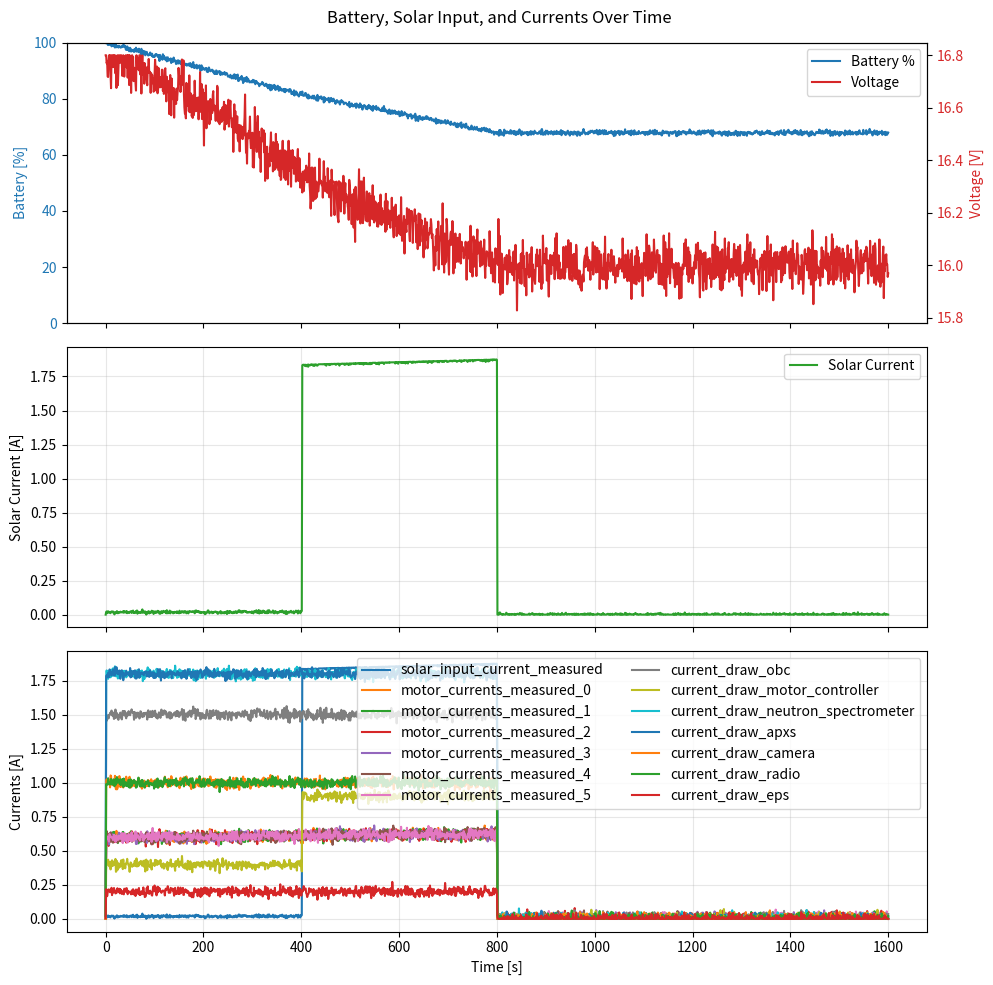

Write Python code to recreate this figure.
from __future__ import annotations
"""
The above import MUST be at the top of the file, can not be preceded by anything or it crashes
SyntaxError: from __future__ imports must occur at the beginning of the file
"""

__author__ = "Louis Burtz"
__copyright__ = "Copyright 2025-26, JAOPS"
__license__ = "BSD-3-Clause"
__version__ = "2.0.0"
__maintainer__ = "Louis Burtz"
__email__ = "ljburtz@jaops.com"
__status__ = "development"

"""Simple power model with battery, solar charging, and device loads."""

import math
import random
from collections.abc import Mapping as MappingABC, Sequence as SequenceABC
from dataclasses import dataclass, field
from typing import Any, Dict, Mapping, Sequence, Tuple

import numpy as np

# Device settings: yamcs parameter name (keys) and power draw bounds in Watts (values)
DEVICE_SETTINGS: Dict[str, Tuple[float, float]] = {
	"current_draw_obc": (0.0, 7.5),
	"current_draw_motor_controller": (0.0, 2.0),
	"current_draw_neutron_spectrometer": (0.0, 9),
	"current_draw_apxs": (0.0, 9),
	"current_draw_camera": (0.0, 5.0),
	"current_draw_radio": (0.0, 5.0),
	"current_draw_eps": (0.0, 1.0),
}

# Battery voltage curve as (percentage, voltage) points
BATTERY_VOLTAGE_CURVE: Tuple[Tuple[float, float], ...] = (
	(0.0, 11.0),
	(0.1, 12.0),
	(0.2, 13.5),
	(0.4, 15.0),
	(0.6, 15.8),
	(0.8, 16.3),
	(0.9, 16.6),
	(1.0, 16.8),
)

SOLAR_PANEL_NORMALS = {
	"deployed": np.array((0.0, 1.0, 0.0)),
	"stowed": np.array((0.0, 0.0, 1.0)),
}
BATTERY_CAPACITY_WH = 60.0  # Watt-hours
SOLAR_PANEL_MAX_POWER = 30.0  # Watts
MOTOR_COUNT = 6
MOTOR_POWER_W = 10.0
REGULATED_BUS_VOLTAGE = 5.0  # Volts
DC_DC_EFFICIENCY = 0.95  # 95% efficient battery -> 5V conversion
DEVICE_HEALTH_NOMINAL = "NOMINAL"
DEVICE_HEALTH_FAULT = "FAULT"
DEVICE_FAULT_EXTRA_POWER = 2.5  # Watts added when device is faulted

def _clamp(value: float, lower: float, upper: float) -> float:
	return max(lower, min(upper, value))


@dataclass
class PowerModel:
	"""Track battery charge based on solar input and device consumption.
        To integrate this model in a simulation, see the example in run_power_profile_test() below.
        inputs / computation / outputs are clearly separated for easy use.
    """

	battery_capacity_wh: float = BATTERY_CAPACITY_WH     
	battery_charge_wh: float = BATTERY_CAPACITY_WH      
	solar_panel_max_power: float = SOLAR_PANEL_MAX_POWER
	solar_panel_state: str = "stowed"
	motor_state: bool = False
	motor_count: int = MOTOR_COUNT
	motor_power_w: float = MOTOR_POWER_W
 
	device_power_settings: Mapping[str, Tuple[float, float]] = field(
		default_factory=lambda: dict(DEVICE_SETTINGS)
	)
	device_states: Dict[str, bool] = field(default_factory=dict)
	device_health: Dict[str, str] = field(default_factory=dict)

	device_current_noise_std: float = 0.02
	battery_percentage_noise_std: float = 0.5
	battery_voltage_noise_std: float = 0.05
	solar_input_noise_std: float = 0.1
 
	rover_position: Tuple[float, float, float] = (0.0, 0.0, 0.0)
	rover_yaw_deg: float = 0.0
	sun_position: Tuple[float, float, float] = (0.0, -10.0, 0.0)
	solar_input_power: float = 0.0
	battery_voltage_v: float = BATTERY_VOLTAGE_CURVE[-1][1]

	def __post_init__(self) -> None:
		for name in self.device_power_settings:
			self.device_states.setdefault(name, False)
			self.device_health.setdefault(name, DEVICE_HEALTH_NOMINAL)
		self.battery_charge_wh = _clamp(self.battery_charge_wh, 0.0, self.battery_capacity_wh)
		self._update_battery_voltage()

	def set_device_state(self, name: str, state: bool) -> None:
		if name not in self.device_power_settings:
			raise KeyError(f"Unknown device '{name}'")
		self.device_states[name] = state

	def set_device_states(self, states: Mapping[str, bool]) -> None:
		for name, state in states.items():
			self.set_device_state(name, state)

	def set_device_health(self, health_status: Mapping[str, str]) -> None:
		for name, status in health_status.items():
			if name not in self.device_power_settings:
				raise KeyError(f"Unknown device '{name}'")
			if status not in (DEVICE_HEALTH_NOMINAL, DEVICE_HEALTH_FAULT):
				raise ValueError(f"Invalid health '{status}' for device '{name}'")
			self.device_health[name] = status

	def set_rover_position(self, position: Tuple[float, float, float]) -> None:
		self.rover_position = position

	def set_rover_yaw(self, yaw_deg: float) -> None:
		self.rover_yaw_deg = yaw_deg

	def set_sun_position(self, position: Tuple[float, float, float]) -> None:
		self.sun_position = position

	def set_all_devices(self, state: bool) -> None:
		for name in self.device_states:
			self.device_states[name] = state

	def set_solar_panel_state(self, state: str) -> None:
		if state not in SOLAR_PANEL_NORMALS:
			raise ValueError(f"Unknown solar panel state '{state}'")
		self.solar_panel_state = state

	def set_motor_state(self, state: bool) -> None:
		self.motor_state = state

	def _current_panel_normal(self) -> np.ndarray:
		base_normal = SOLAR_PANEL_NORMALS.get(
			self.solar_panel_state, SOLAR_PANEL_NORMALS["deployed"]
		)
		yaw_rad = math.radians(self.rover_yaw_deg)
		rotation = np.array(
			[
				[math.cos(yaw_rad), -math.sin(yaw_rad), 0.0],
				[math.sin(yaw_rad), math.cos(yaw_rad), 0.0],
				[0.0, 0.0, 1.0],
			],
			dtype=float,
		)
		return rotation @ base_normal

	def _device_power(self, name: str) -> float:
		lo, hi = self.device_power_settings[name]
		if self.device_states[name] == False:
			return lo
		elif self.device_health.get(name, DEVICE_HEALTH_NOMINAL) == DEVICE_HEALTH_FAULT:
			return hi + DEVICE_FAULT_EXTRA_POWER
		else:
			return hi

	def total_load_power(self) -> float:
		regulated_load = sum(self._device_power(name) for name in self.device_states)
		battery_power_for_regulated = regulated_load / DC_DC_EFFICIENCY
		motor_power = self.motor_power_w * self.motor_count if self.motor_state else 0.0
		return battery_power_for_regulated + motor_power

	def step(self, dt: float) -> None:
		"""Advance the battery state by *dt* seconds."""

		view_factor = self.compute_view_factor(self.rover_position, self.sun_position)
		self.solar_input_power = self.solar_panel_max_power * view_factor
		net_power = self.solar_input_power - self.total_load_power()
		self.battery_charge_wh += net_power * (dt / 3600.0)
		self.battery_charge_wh = _clamp(self.battery_charge_wh, 0.0, self.battery_capacity_wh)
		self._update_battery_voltage()

	def compute_view_factor(
		self,
		rover_position: Tuple[float, float, float],
		sun_position: Tuple[float, float, float],
	) -> float:
		rover = np.asarray(rover_position, dtype=float)
		sun = np.asarray(sun_position, dtype=float)
		vector = sun - rover
		magnitude = np.linalg.norm(vector)
		if magnitude == 0.0:
			return 0.0
		unit = vector / magnitude
		panel_normal = self._current_panel_normal()
		clamp = float(_clamp(float(np.dot(unit, panel_normal)), 0.0, 1.0))
		return clamp

	def battery_percentage(self) -> float:
		if self.battery_capacity_wh <= 0.0:
			return 0.0
		return 100.0 * self.battery_charge_wh / self.battery_capacity_wh

	def battery_voltage(self) -> float:
		return max(self.battery_voltage_v, 1e-3)

	def _update_battery_voltage(self) -> None:
		if self.battery_capacity_wh <= 0.0:
			self.battery_voltage_v = BATTERY_VOLTAGE_CURVE[0][1]
			return
		fraction = _clamp(self.battery_charge_wh / self.battery_capacity_wh, 0.0, 1.0)
		curve = BATTERY_VOLTAGE_CURVE
		for idx in range(1, len(curve)):
			p_hi, v_hi = curve[idx]
			if fraction <= p_hi:
				p_lo, v_lo = curve[idx - 1]
				if p_hi == p_lo:
					self.battery_voltage_v = v_hi
					return
				slope = (v_hi - v_lo) / (p_hi - p_lo)
				self.battery_voltage_v = v_lo + slope * (fraction - p_lo)
				return
		self.battery_voltage_v = curve[-1][1]

	### Measured outputs (adds noise) ###
	def measured_battery_percentage(self) -> float:
		value = self.battery_percentage()
		return _clamp(value + random.gauss(0.0, self.battery_percentage_noise_std), 0.0, 100.0)

	def measured_battery_voltage(self) -> float:
		value = self.battery_voltage()
		min_v = BATTERY_VOLTAGE_CURVE[0][1]
		max_v = BATTERY_VOLTAGE_CURVE[-1][1]
		return _clamp(value + random.gauss(0.0, self.battery_voltage_noise_std), min_v, max_v)

	def measured_device_currents(self) -> Dict[str, float]:
		"""Return measured device currents (A) derived from power draw."""
		currents = {}
		for name in self.device_states:
			device_power_w = self._device_power(name)
			currents[name] = device_power_w / REGULATED_BUS_VOLTAGE
		currents = {
			name: max(0.0, value + random.gauss(0.0, self.device_current_noise_std))
			for name, value in currents.items()
		}
		return currents

	def measured_motor_currents(self) -> Sequence[float]:
		voltage = self.battery_voltage()
		base_current = (self.motor_power_w / voltage) if self.motor_state else 0.0
		currents = [base_current for _ in range(self.motor_count)]
		return [
			max(0.0, value + random.gauss(0.0, self.device_current_noise_std))
			for value in currents
		]

	def measured_solar_input_current(self) -> float:
		power = _clamp(
			self.solar_input_power + random.gauss(0.0, self.solar_input_noise_std),
			0.0,
			self.solar_panel_max_power,
		)
		voltage = self.battery_voltage()
		return power / voltage
  
	def status(self) -> Dict[str, float | Dict[str, float] | Sequence[float]]:
		motor_currents = self.measured_motor_currents()
		device_currents = self.measured_device_currents()
		regulated_power = REGULATED_BUS_VOLTAGE * sum(device_currents.values())
		# sum of currents
		battery_voltage = self.battery_voltage()
		device_current_at_battery = (regulated_power / DC_DC_EFFICIENCY) / battery_voltage
		total_current_out = device_current_at_battery + sum(motor_currents)
		status: Dict[str, float | Dict[str, float] | Sequence[float]] = {
			"net_power": self.solar_input_power - self.total_load_power(),
			"solar_input_current_measured": self.measured_solar_input_current(),
			"battery_percentage_measured": self.measured_battery_percentage(),
			"battery_voltage_measured": self.measured_battery_voltage(),
			"motor_currents_measured": motor_currents,
			"total_current_out_measured": total_current_out,
		}
		status["device_currents_measured"] = device_currents
		return status


def run_power_profile_test(
		on_duration: float = 800.0,
		off_duration: float = 800.0,
		dt: float = 1.0,
	) -> Tuple[
		Sequence[float],
		Sequence[float],
		Sequence[float],
		Sequence[float],
		Dict[str, Sequence[float]],
	]:
    
	model = PowerModel()
	times = [0.0]
	status = model.status()
	percentages = [status["battery_percentage_measured"]]
	voltages = [status["battery_voltage_measured"]]
	solar_currents = [status["solar_input_current_measured"]]
	current_series: Dict[str, list[float]] = {}
	for label, value in _extract_current_samples(status).items():
		current_series.setdefault(label, []).append(value)
	model.set_rover_position((0.0, 0.0, 0.0))
	model.set_solar_panel_state("stowed")
	devices_health = {name: DEVICE_HEALTH_NOMINAL for name in model.device_states}
	model.set_device_health(devices_health)

	def simulate(
			duration: float,
			devices_on: bool,
			sun_position: Tuple[float, float, float],
			rover_delta: Tuple[float, float, float],
		) -> None:
		steps = int(duration / dt)
		active_states = {name: devices_on for name in model.device_states}
		rover_pos = np.asarray(model.rover_position, dtype=float)

		for _ in range(steps):
			# set inputs
			model.set_rover_position(tuple(rover_pos))
			model.set_rover_yaw(ROVER_YAW_DEG)
			model.set_motor_state(devices_on)
			model.set_sun_position(sun_position)
			model.set_device_states(active_states)
			if _ > steps // 2:
				devices_health["current_draw_motor_controller"] = DEVICE_HEALTH_FAULT
				model.set_device_health(devices_health)
				model.set_solar_panel_state("deployed")

			# perform computation
			model.step(dt)

			# get results
			status = model.status()

			# for the plots
			times.append(times[-1] + dt)
			percentages.append(status["battery_percentage_measured"])
			voltages.append(status["battery_voltage_measured"])
			solar_currents.append(status["solar_input_current_measured"])
			for label, value in _extract_current_samples(status).items():
				series = current_series.setdefault(label, [0.0] * (len(times) - 1))
				while len(series) < len(times) - 1:
					series.append(0.0)
				series.append(value)
			for label, series in current_series.items():
				if len(series) < len(times):
					series.append(series[-1] if series else 0.0)
			rover_pos = rover_pos + np.asarray(rover_delta, dtype=float)

	SUN_DISTANCE = 1000. # m
	SUN_AZYMUTH_DEG = 65.0
	SUN_POSITION = (
		- SUN_DISTANCE * np.sin(np.pi * SUN_AZYMUTH_DEG / 180.0), 
  		SUN_DISTANCE * np.cos(np.pi * SUN_AZYMUTH_DEG / 180.0), 
    	10.0
	)
	print(SUN_POSITION)
	# phase 1 all devices on, sun low horizon, rover moving forward
	ROVER_YAW_DEG = 65.
	simulate(on_duration, True, SUN_POSITION, (0., 0.0, 0.0))
	# phase 2 all devices off, sun low horizon, rover moving forward
	ROVER_YAW_DEG = -42.
	simulate(off_duration, False, SUN_POSITION, (0., 0.0, 0.0))
	return times, percentages, voltages, solar_currents, current_series

def _plot_battery_profile(
		times: Sequence[float],
		percentages: Sequence[float],
		voltages: Sequence[float],
		solar_currents: Sequence[float],
		current_series: Mapping[str, Sequence[float]],
		filename: str = "power_model_battery.png",
	) -> str:
	from matplotlib import pyplot as plt  # type: ignore[import]

	fig, (ax_top, ax_mid, ax_bottom) = plt.subplots(3, 1, figsize=(10, 10), sharex=True)

	line_soc, = ax_top.plot(times, percentages, label="Battery %", color="tab:blue")
	ax_top.set_ylabel("Battery [%]", color="tab:blue")
	ax_top.set_ylim(0, 100)
	ax_top.tick_params(axis="y", labelcolor="tab:blue")

	ax_voltage = ax_top.twinx()
	line_voltage, = ax_voltage.plot(times, voltages, label="Voltage", color="tab:red")
	ax_voltage.set_ylabel("Voltage [V]", color="tab:red")
	ax_voltage.tick_params(axis="y", labelcolor="tab:red")
	ax_top.legend([line_soc, line_voltage], ["Battery %", "Voltage"], loc="upper right")

	line_solar, = ax_mid.plot(times, solar_currents, label="Solar Current", color="tab:green")
	ax_mid.set_ylabel("Solar Current [A]")
	ax_mid.grid(True, alpha=0.3)
	ax_mid.legend(loc="upper right")

	for label, values in current_series.items():
		ax_bottom.plot(times, values, label=label)
	ax_bottom.set_xlabel("Time [s]")
	ax_bottom.set_ylabel("Currents [A]")
	ax_bottom.grid(True, alpha=0.3)
	ax_bottom.legend(loc="upper right", ncol=2)

	fig.suptitle("Battery, Solar Input, and Currents Over Time")
	fig.tight_layout()
	fig.savefig(filename)
	plt.close(fig)
	return filename

def _extract_current_samples(status: Mapping[str, Any]) -> Dict[str, float]:
	currents: Dict[str, float] = {}
	for key, value in status.items():
		if "current" not in key:
			continue
		if key == "total_current_out_measured":  # skipit
			continue
		if isinstance(value, MappingABC):
			for subkey, subvalue in value.items():
				currents[subkey] = float(subvalue)
		elif isinstance(value, SequenceABC) and not isinstance(value, (str, bytes, bytearray)):
			for idx, item in enumerate(value):
				currents[f"{key}_{idx}"] = float(item)
		else:
			currents[key] = float(value)
	return currents


def main() -> None:
	times, percentages, voltages, solar_currents, current_series = run_power_profile_test()
	output = _plot_battery_profile(times, percentages, voltages, solar_currents, current_series)
	print(f"Power model plot saved to {output}")


if __name__ == "__main__":
	main()
